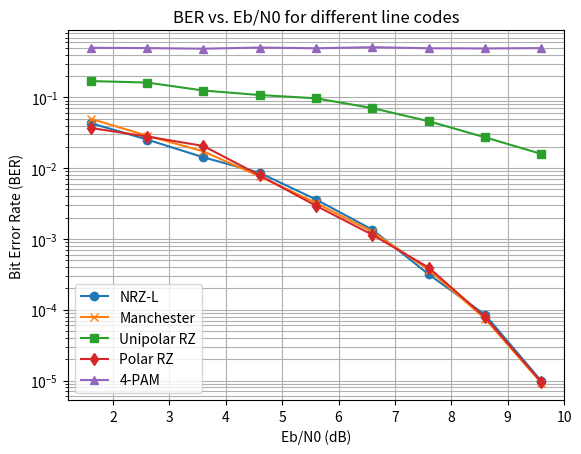

This figure's Python source:
import numpy as np
import matplotlib.pyplot as plt


# Define Eb/N0 values in dB
A = 6
EbN0_dB = np.arange(1.6, 10.6, 1)

# Convert Eb/N0 from dB to linear scale
EbN0_linear = 10 ** (EbN0_dB / 10)

# Calculate noise variance and standard deviation
sigma2 = 1 / (2 * EbN0_linear)
sigma = np.sqrt(sigma2)

# Define number of bits and errors threshold
num_bits = int(1e3)
errors_threshold = 100

symbols = np.array([-3, -1, 1, 3])
Nsymbols = num_bits // 2  # Half as many symbols as bits

# Function to simulate transmission and calculate BER
def calculate_ber(line_code):
    ber = []
    for s in sigma:
        errors = 0
        total_bits = 0
        while errors < errors_threshold:
            # Generate random bits
            bits = np.random.randint(0, 2, num_bits)
            # Apply line code
            if line_code == 'NRZ-L':
                signal = 2 * bits - 1
            elif line_code == 'Manchester':
                signal = np.zeros(2 * num_bits)
                signal[::2] = 2 * bits - 1
                signal[1::2] = -(2 * bits - 1)
            elif line_code == 'Unipolar RZ':
                signal = np.zeros(2 * num_bits)
                signal[::2] = bits
            elif line_code == 'Polar RZ':
                signal = np.zeros(2 * num_bits)
                signal[::2] = 2 * bits - 1
            elif line_code == '4PAM':
                b = np.zeros(Nsymbols, dtype=int)
                for i in range(0, num_bits, 2):
                    idx = bits[i] * 2 + bits[i+1]
                    b[i//2] = symbols[idx]
                signal = np.repeat(b, Nsymbols)
                
            
            # Add Gaussian noise
            noise = np.random.normal(0, s, signal.shape)
            received = signal + noise
            
            # Demodulate and count errors
            if line_code == 'NRZ-L':
                received_bits = (received > 0).astype(int)
            elif line_code == 'Manchester':
                received_bits = (received[::2] > 0).astype(int)
            elif line_code == 'Unipolar RZ':
                received_bits = (received[::2] > 0.5).astype(int)
            elif line_code == 'Polar RZ':
                received_bits = (received[::2] > 0).astype(int)
            elif line_code == '4PAM':
                received_bits = np.zeros(num_bits, dtype=int)
                for i in range(0, num_bits, 2):
                    idx = np.argmin(np.abs(received[i] - symbols))
                    received_bits[i] = idx // 2
                    received_bits[i+1] = idx % 2
                
                
            errors += np.sum(bits != received_bits)
            total_bits += num_bits
        
        ber.append(errors / total_bits)
    
    return ber

# Calculate BER for each line code
ber_nrz_l = calculate_ber('NRZ-L')
ber_manchester = calculate_ber('Manchester')
ber_unipolar_rz = calculate_ber('Unipolar RZ')
ber_polar_rz = calculate_ber('Polar RZ')
ber_4pam = calculate_ber('4PAM')

# Plot the results
plt.figure()
plt.semilogy(EbN0_dB, ber_nrz_l, marker='o', label='NRZ-L')
plt.semilogy(EbN0_dB, ber_manchester, marker='x', label='Manchester')
plt.semilogy(EbN0_dB, ber_unipolar_rz, marker='s', label='Unipolar RZ')
plt.semilogy(EbN0_dB, ber_polar_rz, marker='d', label='Polar RZ')
plt.semilogy(EbN0_dB, ber_4pam, marker='^', label='4-PAM')
plt.xlabel('Eb/N0 (dB)')
plt.ylabel('Bit Error Rate (BER)')
plt.legend()
plt.grid(True, which='both')
plt.title('BER vs. Eb/N0 for different line codes')
plt.show()
